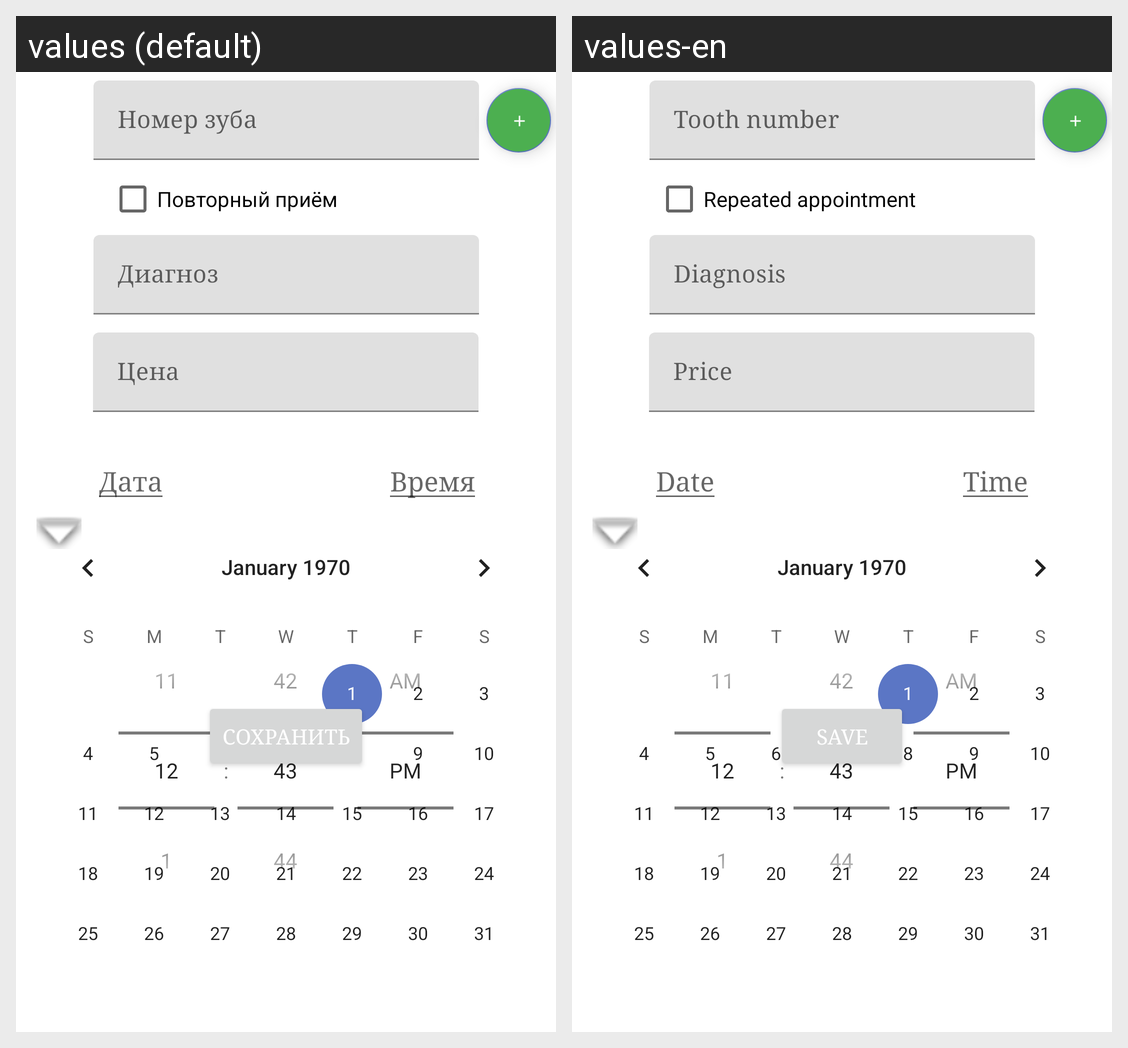

This grid shows one Android layout under two languages. Give, for every string resource on the screen, its name, the default text and each shown locale's text.
Android screen res/layout/activity_edit_appointment.xml rendered under 2 locales, left to right: values (default), values-en. Device: Nexus 5 (rendered at 1080×1920; each locale shown at half size, 540×960, under a caption strip naming it); theme Theme.DentalCenterApp.
Strings drawn on this screen, with the default value and each locale's value (text and hints the layout hard-codes, and strings that could not be matched under every locale, appear in the picture but are not listed):

tooth_number
  values: Номер зуба
  values-en: Tooth number

diagnosis
  values: Диагноз
  values-en: Diagnosis

price
  values: Цена
  values-en: Price

date
  values: Дата
  values-en: Date

time
  values: Время
  values-en: Time

save
  values: Сохранить
  values-en: Save

is_repeat
  values: Повторный приём
  values-en: Repeated appointment
